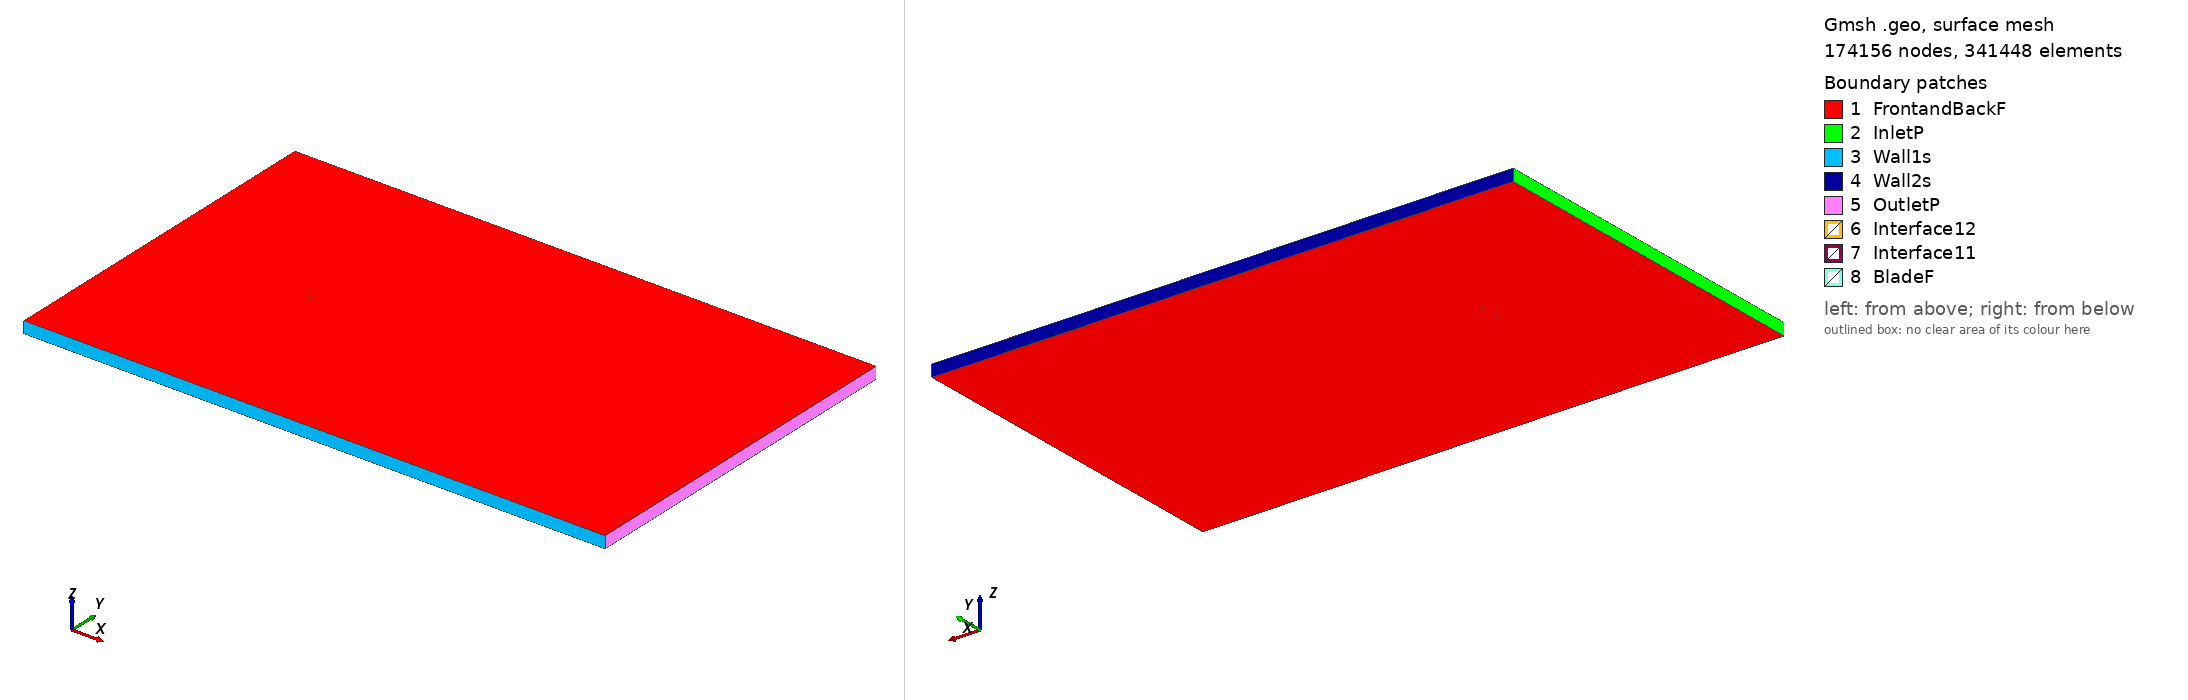

Gmsh geometry script, surface-meshed: 174156 nodes, 341448 surface elements. Boundary patches (legend numbers): 1 FrontandBackF, 2 InletP, 3 Wall1s, 4 Wall2s, 5 OutletP, 6 Interface12, 7 Interface11, 8 BladeF. Left view from above one corner, right view from below the opposite corner. Legend entries are the model's physical surfaces. The drawing asked Gmsh for element sizes between 1% and 20% of the model's largest extent; the script's own settings can give other sizes.

=== ag10_tsr_2.7037_aoa_-6.1609.geo (drawn) ===
SetFactory("OpenCASCADE");

Point(1) = {0.074451, 0.750000, 0, 1.0};
Point(2) = {0.072643, 0.749930, 0, 1.0};
Point(3) = {0.070585, 0.749849, 0, 1.0};
Point(4) = {0.068527, 0.749767, 0, 1.0};
Point(5) = {0.066472, 0.749683, 0, 1.0};
Point(6) = {0.064417, 0.749598, 0, 1.0};
Point(7) = {0.062363, 0.749511, 0, 1.0};
Point(8) = {0.060310, 0.749423, 0, 1.0};
Point(9) = {0.058257, 0.749333, 0, 1.0};
Point(10) = {0.056205, 0.749242, 0, 1.0};
Point(11) = {0.054153, 0.749149, 0, 1.0};
Point(12) = {0.052101, 0.749055, 0, 1.0};
Point(13) = {0.050050, 0.748960, 0, 1.0};
Point(14) = {0.047998, 0.748863, 0, 1.0};
Point(15) = {0.045947, 0.748766, 0, 1.0};
Point(16) = {0.043894, 0.748666, 0, 1.0};
Point(17) = {0.041843, 0.748565, 0, 1.0};
Point(18) = {0.039791, 0.748462, 0, 1.0};
Point(19) = {0.037740, 0.748357, 0, 1.0};
Point(20) = {0.035689, 0.748251, 0, 1.0};
Point(21) = {0.033639, 0.748143, 0, 1.0};
Point(22) = {0.031589, 0.748034, 0, 1.0};
Point(23) = {0.029540, 0.747923, 0, 1.0};
Point(24) = {0.027492, 0.747809, 0, 1.0};
Point(25) = {0.025444, 0.747695, 0, 1.0};
Point(26) = {0.023398, 0.747579, 0, 1.0};
Point(27) = {0.021353, 0.747461, 0, 1.0};
Point(28) = {0.019309, 0.747342, 0, 1.0};
Point(29) = {0.017267, 0.747220, 0, 1.0};
Point(30) = {0.015226, 0.747097, 0, 1.0};
Point(31) = {0.013187, 0.746972, 0, 1.0};
Point(32) = {0.011149, 0.746845, 0, 1.0};
Point(33) = {0.009113, 0.746716, 0, 1.0};
Point(34) = {0.007078, 0.746586, 0, 1.0};
Point(35) = {0.005045, 0.746453, 0, 1.0};
Point(36) = {0.003014, 0.746319, 0, 1.0};
Point(37) = {0.000984, 0.746182, 0, 1.0};
Point(38) = {-0.001044, 0.746045, 0, 1.0};
Point(39) = {-0.003071, 0.745905, 0, 1.0};
Point(40) = {-0.005096, 0.745763, 0, 1.0};
Point(41) = {-0.007120, 0.745620, 0, 1.0};
Point(42) = {-0.009143, 0.745475, 0, 1.0};
Point(43) = {-0.011165, 0.745327, 0, 1.0};
Point(44) = {-0.013184, 0.745178, 0, 1.0};
Point(45) = {-0.015203, 0.745026, 0, 1.0};
Point(46) = {-0.017220, 0.744872, 0, 1.0};
Point(47) = {-0.019236, 0.744714, 0, 1.0};
Point(48) = {-0.021250, 0.744553, 0, 1.0};
Point(49) = {-0.023264, 0.744388, 0, 1.0};
Point(50) = {-0.025276, 0.744219, 0, 1.0};
Point(51) = {-0.027287, 0.744045, 0, 1.0};
Point(52) = {-0.029298, 0.743865, 0, 1.0};
Point(53) = {-0.031307, 0.743679, 0, 1.0};
Point(54) = {-0.033315, 0.743485, 0, 1.0};
Point(55) = {-0.035322, 0.743284, 0, 1.0};
Point(56) = {-0.037328, 0.743073, 0, 1.0};
Point(57) = {-0.039332, 0.742852, 0, 1.0};
Point(58) = {-0.041335, 0.742620, 0, 1.0};
Point(59) = {-0.043335, 0.742376, 0, 1.0};
Point(60) = {-0.045333, 0.742117, 0, 1.0};
Point(61) = {-0.047327, 0.741844, 0, 1.0};
Point(62) = {-0.049317, 0.741553, 0, 1.0};
Point(63) = {-0.051297, 0.741245, 0, 1.0};
Point(64) = {-0.053264, 0.740917, 0, 1.0};
Point(65) = {-0.055207, 0.740569, 0, 1.0};
Point(66) = {-0.057126, 0.740200, 0, 1.0};
Point(67) = {-0.059015, 0.739805, 0, 1.0};
Point(68) = {-0.060866, 0.739385, 0, 1.0};
Point(69) = {-0.062672, 0.738937, 0, 1.0};
Point(70) = {-0.064424, 0.738458, 0, 1.0};
Point(71) = {-0.066112, 0.737946, 0, 1.0};
Point(72) = {-0.067715, 0.737401, 0, 1.0};
Point(73) = {-0.069199, 0.736831, 0, 1.0};
Point(74) = {-0.070511, 0.736256, 0, 1.0};
Point(75) = {-0.071607, 0.735703, 0, 1.0};
Point(76) = {-0.072469, 0.735200, 0, 1.0};
Point(77) = {-0.073112, 0.734764, 0, 1.0};
Point(78) = {-0.073587, 0.734389, 0, 1.0};
Point(79) = {-0.073938, 0.734063, 0, 1.0};
Point(80) = {-0.074197, 0.733774, 0, 1.0};
Point(81) = {-0.074382, 0.733510, 0, 1.0};
Point(82) = {-0.074499, 0.733265, 0, 1.0};
Point(83) = {-0.074557, 0.733037, 0, 1.0};
Point(84) = {-0.074567, 0.732833, 0, 1.0};
Point(85) = {-0.074546, 0.732640, 0, 1.0};
Point(86) = {-0.074469, 0.732322, 0, 1.0};
Point(87) = {-0.074353, 0.732113, 0, 1.0};
Point(88) = {-0.074163, 0.731910, 0, 1.0};
Point(89) = {-0.073887, 0.731732, 0, 1.0};
Point(90) = {-0.073520, 0.731576, 0, 1.0};
Point(91) = {-0.073040, 0.731443, 0, 1.0};
Point(92) = {-0.072410, 0.731335, 0, 1.0};
Point(93) = {-0.071574, 0.731258, 0, 1.0};
Point(94) = {-0.070476, 0.731225, 0, 1.0};
Point(95) = {-0.069102, 0.731254, 0, 1.0};
Point(96) = {-0.067505, 0.731348, 0, 1.0};
Point(97) = {-0.065763, 0.731502, 0, 1.0};
Point(98) = {-0.063935, 0.731703, 0, 1.0};
Point(99) = {-0.062053, 0.731937, 0, 1.0};
Point(100) = {-0.060135, 0.732195, 0, 1.0};
Point(101) = {-0.058189, 0.732468, 0, 1.0};
Point(102) = {-0.056223, 0.732752, 0, 1.0};
Point(103) = {-0.054243, 0.733043, 0, 1.0};
Point(104) = {-0.052253, 0.733339, 0, 1.0};
Point(105) = {-0.050254, 0.733638, 0, 1.0};
Point(106) = {-0.048248, 0.733940, 0, 1.0};
Point(107) = {-0.046236, 0.734242, 0, 1.0};
Point(108) = {-0.044217, 0.734545, 0, 1.0};
Point(109) = {-0.042192, 0.734848, 0, 1.0};
Point(110) = {-0.040162, 0.735150, 0, 1.0};
Point(111) = {-0.038127, 0.735450, 0, 1.0};
Point(112) = {-0.036087, 0.735750, 0, 1.0};
Point(113) = {-0.034045, 0.736046, 0, 1.0};
Point(114) = {-0.031999, 0.736340, 0, 1.0};
Point(115) = {-0.029951, 0.736632, 0, 1.0};
Point(116) = {-0.027902, 0.736919, 0, 1.0};
Point(117) = {-0.025852, 0.737204, 0, 1.0};
Point(118) = {-0.023801, 0.737484, 0, 1.0};
Point(119) = {-0.021751, 0.737760, 0, 1.0};
Point(120) = {-0.019701, 0.738032, 0, 1.0};
Point(121) = {-0.017652, 0.738300, 0, 1.0};
Point(122) = {-0.015602, 0.738564, 0, 1.0};
Point(123) = {-0.013552, 0.738823, 0, 1.0};
Point(124) = {-0.011503, 0.739079, 0, 1.0};
Point(125) = {-0.009453, 0.739330, 0, 1.0};
Point(126) = {-0.007403, 0.739577, 0, 1.0};
Point(127) = {-0.005354, 0.739820, 0, 1.0};
Point(128) = {-0.003305, 0.740059, 0, 1.0};
Point(129) = {-0.001255, 0.740295, 0, 1.0};
Point(130) = {0.000795, 0.740528, 0, 1.0};
Point(131) = {0.002847, 0.740758, 0, 1.0};
Point(132) = {0.004899, 0.740985, 0, 1.0};
Point(133) = {0.006952, 0.741211, 0, 1.0};
Point(134) = {0.009005, 0.741435, 0, 1.0};
Point(135) = {0.011058, 0.741657, 0, 1.0};
Point(136) = {0.013111, 0.741878, 0, 1.0};
Point(137) = {0.015164, 0.742098, 0, 1.0};
Point(138) = {0.017216, 0.742318, 0, 1.0};
Point(139) = {0.019269, 0.742538, 0, 1.0};
Point(140) = {0.021321, 0.742757, 0, 1.0};
Point(141) = {0.023373, 0.742977, 0, 1.0};
Point(142) = {0.025425, 0.743196, 0, 1.0};
Point(143) = {0.027476, 0.743417, 0, 1.0};
Point(144) = {0.029528, 0.743638, 0, 1.0};
Point(145) = {0.031579, 0.743860, 0, 1.0};
Point(146) = {0.033631, 0.744081, 0, 1.0};
Point(147) = {0.035683, 0.744303, 0, 1.0};
Point(148) = {0.037735, 0.744524, 0, 1.0};
Point(149) = {0.039787, 0.744746, 0, 1.0};
Point(150) = {0.041840, 0.744967, 0, 1.0};
Point(151) = {0.043892, 0.745188, 0, 1.0};
Point(152) = {0.045945, 0.745410, 0, 1.0};
Point(153) = {0.047998, 0.745631, 0, 1.0};
Point(154) = {0.050051, 0.745853, 0, 1.0};
Point(155) = {0.052105, 0.746075, 0, 1.0};
Point(156) = {0.054159, 0.746296, 0, 1.0};
Point(157) = {0.056213, 0.746518, 0, 1.0};
Point(158) = {0.058268, 0.746740, 0, 1.0};
Point(159) = {0.060324, 0.746962, 0, 1.0};
Point(160) = {0.062381, 0.747183, 0, 1.0};
Point(161) = {0.064439, 0.747406, 0, 1.0};
Point(162) = {0.066498, 0.747627, 0, 1.0};
Point(163) = {0.068557, 0.747850, 0, 1.0};
Point(164) = {0.070616, 0.748073, 0, 1.0};
Point(165) = {0.072673, 0.748295, 0, 1.0};
Point(166) = {0.074613, 0.748504, 0, 1.0};
Point(167) = {-0.074451, -0.750000, 0, 1.0};
Point(168) = {-0.072643, -0.749930, 0, 1.0};
Point(169) = {-0.070585, -0.749849, 0, 1.0};
Point(170) = {-0.068527, -0.749767, 0, 1.0};
Point(171) = {-0.066472, -0.749683, 0, 1.0};
Point(172) = {-0.064417, -0.749598, 0, 1.0};
Point(173) = {-0.062363, -0.749511, 0, 1.0};
Point(174) = {-0.060310, -0.749423, 0, 1.0};
Point(175) = {-0.058257, -0.749333, 0, 1.0};
Point(176) = {-0.056205, -0.749242, 0, 1.0};
Point(177) = {-0.054153, -0.749149, 0, 1.0};
Point(178) = {-0.052101, -0.749055, 0, 1.0};
Point(179) = {-0.050050, -0.748960, 0, 1.0};
Point(180) = {-0.047998, -0.748863, 0, 1.0};
Point(181) = {-0.045947, -0.748766, 0, 1.0};
Point(182) = {-0.043894, -0.748666, 0, 1.0};
Point(183) = {-0.041843, -0.748565, 0, 1.0};
Point(184) = {-0.039791, -0.748462, 0, 1.0};
Point(185) = {-0.037740, -0.748357, 0, 1.0};
Point(186) = {-0.035689, -0.748251, 0, 1.0};
Point(187) = {-0.033639, -0.748143, 0, 1.0};
Point(188) = {-0.031589, -0.748034, 0, 1.0};
Point(189) = {-0.029540, -0.747923, 0, 1.0};
Point(190) = {-0.027492, -0.747809, 0, 1.0};
Point(191) = {-0.025444, -0.747695, 0, 1.0};
Point(192) = {-0.023398, -0.747579, 0, 1.0};
Point(193) = {-0.021353, -0.747461, 0, 1.0};
Point(194) = {-0.019309, -0.747342, 0, 1.0};
Point(195) = {-0.017267, -0.747220, 0, 1.0};
Point(196) = {-0.015226, -0.747097, 0, 1.0};
Point(197) = {-0.013187, -0.746972, 0, 1.0};
Point(198) = {-0.011149, -0.746845, 0, 1.0};
Point(199) = {-0.009113, -0.746716, 0, 1.0};
Point(200) = {-0.007078, -0.746586, 0, 1.0};
Point(201) = {-0.005045, -0.746453, 0, 1.0};
Point(202) = {-0.003014, -0.746319, 0, 1.0};
Point(203) = {-0.000984, -0.746182, 0, 1.0};
Point(204) = {0.001044, -0.746045, 0, 1.0};
Point(205) = {0.003071, -0.745905, 0, 1.0};
Point(206) = {0.005096, -0.745763, 0, 1.0};
Point(207) = {0.007120, -0.745620, 0, 1.0};
Point(208) = {0.009143, -0.745475, 0, 1.0};
Point(209) = {0.011165, -0.745327, 0, 1.0};
Point(210) = {0.013184, -0.745178, 0, 1.0};
Point(211) = {0.015203, -0.745026, 0, 1.0};
Point(212) = {0.017220, -0.744872, 0, 1.0};
Point(213) = {0.019236, -0.744714, 0, 1.0};
Point(214) = {0.021250, -0.744553, 0, 1.0};
Point(215) = {0.023264, -0.744388, 0, 1.0};
Point(216) = {0.025276, -0.744219, 0, 1.0};
Point(217) = {0.027287, -0.744045, 0, 1.0};
Point(218) = {0.029298, -0.743865, 0, 1.0};
Point(219) = {0.031307, -0.743679, 0, 1.0};
Point(220) = {0.033315, -0.743485, 0, 1.0};
Point(221) = {0.035322, -0.743284, 0, 1.0};
Point(222) = {0.037328, -0.743073, 0, 1.0};
Point(223) = {0.039332, -0.742852, 0, 1.0};
Point(224) = {0.041335, -0.742620, 0, 1.0};
Point(225) = {0.043335, -0.742376, 0, 1.0};
Point(226) = {0.045333, -0.742117, 0, 1.0};
Point(227) = {0.047327, -0.741844, 0, 1.0};
Point(228) = {0.049317, -0.741553, 0, 1.0};
Point(229) = {0.051297, -0.741245, 0, 1.0};
Point(230) = {0.053264, -0.740917, 0, 1.0};
Point(231) = {0.055207, -0.740569, 0, 1.0};
Point(232) = {0.057126, -0.740200, 0, 1.0};
Point(233) = {0.059015, -0.739805, 0, 1.0};
Point(234) = {0.060866, -0.739385, 0, 1.0};
Point(235) = {0.062672, -0.738937, 0, 1.0};
Point(236) = {0.064424, -0.738458, 0, 1.0};
Point(237) = {0.066112, -0.737946, 0, 1.0};
Point(238) = {0.067715, -0.737401, 0, 1.0};
Point(239) = {0.069199, -0.736831, 0, 1.0};
Point(240) = {0.070511, -0.736256, 0, 1.0};
Point(241) = {0.071607, -0.735703, 0, 1.0};
Point(242) = {0.072469, -0.735200, 0, 1.0};
Point(243) = {0.073112, -0.734764, 0, 1.0};
Point(244) = {0.073587, -0.734389, 0, 1.0};
Point(245) = {0.073938, -0.734063, 0, 1.0};
Point(246) = {0.074197, -0.733774, 0, 1.0};
Point(247) = {0.074382, -0.733510, 0, 1.0};
Point(248) = {0.074499, -0.733265, 0, 1.0};
Point(249) = {0.074557, -0.733037, 0, 1.0};
Point(250) = {0.074567, -0.732833, 0, 1.0};
Point(251) = {0.074546, -0.732640, 0, 1.0};
Point(252) = {0.074469, -0.732322, 0, 1.0};
Point(253) = {0.074353, -0.732113, 0, 1.0};
Point(254) = {0.074163, -0.731910, 0, 1.0};
Point(255) = {0.073887, -0.731732, 0, 1.0};
Point(256) = {0.073520, -0.731576, 0, 1.0};
Point(257) = {0.073040, -0.731443, 0, 1.0};
Point(258) = {0.072410, -0.731335, 0, 1.0};
Point(259) = {0.071574, -0.731258, 0, 1.0};
Point(260) = {0.070476, -0.731225, 0, 1.0};
Point(261) = {0.069102, -0.731254, 0, 1.0};
Point(262) = {0.067505, -0.731348, 0, 1.0};
Point(263) = {0.065763, -0.731502, 0, 1.0};
Point(264) = {0.063935, -0.731703, 0, 1.0};
Point(265) = {0.062053, -0.731937, 0, 1.0};
Point(266) = {0.060135, -0.732195, 0, 1.0};
Point(267) = {0.058189, -0.732468, 0, 1.0};
Point(268) = {0.056223, -0.732752, 0, 1.0};
Point(269) = {0.054243, -0.733043, 0, 1.0};
Point(270) = {0.052253, -0.733339, 0, 1.0};
Point(271) = {0.050254, -0.733638, 0, 1.0};
Point(272) = {0.048248, -0.733940, 0, 1.0};
Point(273) = {0.046236, -0.734242, 0, 1.0};
Point(274) = {0.044217, -0.734545, 0, 1.0};
Point(275) = {0.042192, -0.734848, 0, 1.0};
Point(276) = {0.040162, -0.735150, 0, 1.0};
Point(277) = {0.038127, -0.735450, 0, 1.0};
Point(278) = {0.036087, -0.735750, 0, 1.0};
Point(279) = {0.034045, -0.736046, 0, 1.0};
Point(280) = {0.031999, -0.736340, 0, 1.0};
Point(281) = {0.029951, -0.736632, 0, 1.0};
Point(282) = {0.027902, -0.736919, 0, 1.0};
Point(283) = {0.025852, -0.737204, 0, 1.0};
Point(284) = {0.023801, -0.737484, 0, 1.0};
Point(285) = {0.021751, -0.737760, 0, 1.0};
Point(286) = {0.019701, -0.738032, 0, 1.0};
Point(287) = {0.017652, -0.738300, 0, 1.0};
Point(288) = {0.015602, -0.738564, 0, 1.0};
Point(289) = {0.013552, -0.738823, 0, 1.0};
Point(290) = {0.011503, -0.739079, 0, 1.0};
Point(291) = {0.009453, -0.739330, 0, 1.0};
Point(292) = {0.007403, -0.739577, 0, 1.0};
Point(293) = {0.005354, -0.739820, 0, 1.0};
Point(294) = {0.003305, -0.740059, 0, 1.0};
Point(295) = {0.001255, -0.740295, 0, 1.0};
Point(296) = {-0.000795, -0.740528, 0, 1.0};
Point(297) = {-0.002847, -0.740758, 0, 1.0};
Point(298) = {-0.004899, -0.740985, 0, 1.0};
Point(299) = {-0.006952, -0.741211, 0, 1.0};
Point(300) = {-0.009005, -0.741435, 0, 1.0};
Point(301) = {-0.011058, -0.741657, 0, 1.0};
Point(302) = {-0.013111, -0.741878, 0, 1.0};
Point(303) = {-0.015164, -0.742098, 0, 1.0};
Point(304) = {-0.017216, -0.742318, 0, 1.0};
Point(305) = {-0.019269, -0.742538, 0, 1.0};
Point(306) = {-0.021321, -0.742757, 0, 1.0};
Point(307) = {-0.023373, -0.742977, 0, 1.0};
Point(308) = {-0.025425, -0.743196, 0, 1.0};
Point(309) = {-0.027476, -0.743417, 0, 1.0};
Point(310) = {-0.029528, -0.743638, 0, 1.0};
Point(311) = {-0.031579, -0.743860, 0, 1.0};
Point(312) = {-0.033631, -0.744081, 0, 1.0};
Point(313) = {-0.035683, -0.744303, 0, 1.0};
Point(314) = {-0.037735, -0.744524, 0, 1.0};
Point(315) = {-0.039787, -0.744746, 0, 1.0};
Point(316) = {-0.041840, -0.744967, 0, 1.0};
Point(317) = {-0.043892, -0.745188, 0, 1.0};
Point(318) = {-0.045945, -0.745410, 0, 1.0};
Point(319) = {-0.047998, -0.745631, 0, 1.0};
Point(320) = {-0.050051, -0.745853, 0, 1.0};
Point(321) = {-0.052105, -0.746075, 0, 1.0};
Point(322) = {-0.054159, -0.746296, 0, 1.0};
Point(323) = {-0.056213, -0.746518, 0, 1.0};
Point(324) = {-0.058268, -0.746740, 0, 1.0};
Point(325) = {-0.060324, -0.746962, 0, 1.0};
Point(326) = {-0.062381, -0.747183, 0, 1.0};
Point(327) = {-0.064439, -0.747406, 0, 1.0};
Point(328) = {-0.066498, -0.747627, 0, 1.0};
Point(329) = {-0.068557, -0.747850, 0, 1.0};
Point(330) = {-0.070616, -0.748073, 0, 1.0};
Point(331) = {-0.072673, -0.748295, 0, 1.0};
Point(332) = {-0.074613, -0.748504, 0, 1.0};

// Lines: first blade (splines 1-4)
Spline(1) = {1:54};
Spline(2) = {54:113};
Spline(3) = {113:166};
Spline(4) = {166,1};

// Lines: second blade (splines 5-8)
Spline(5) = {167:220};
Spline(6) = {220:279};
Spline(7) = {279:332};
Spline(8) = {332,167};

// Outer domain (points 20001-4 and lines)
Point(333) = {-13.50000000, -15.00000000, 0, 1.0};
Point(334) = {-13.50000000, 15.00000000, 0, 1.0};
Point(335) = {36.00000000, 15.00000000, 0, 1.0};
Point(336) = {36.00000000, -15.00000000, 0, 1.0};
Line(11) = {333, 334};
Line(12) = {334, 335};
Line(13) = {335, 336};
Line(14) = {333, 336};

// Interface (between moving and stationary domain) (circles)
Circle(9) = {0, 0, 0, 0.80000000, 0, 2*Pi};
Circle(10) = {0, 0, 0, 0.80000000, 0, 2*Pi};

// Loops collect Lines/Splines/etc (blade1, blade2, domain, first circle)
Line Loop(1) = {1:4};
Line Loop(2) = {5:8};
Line Loop(3) = {11,12,13,-14};
Line Loop(4) = {9};

// BooleanDifference cuts out the circle/interface from the domain
Plane Surface(1) = {3};
Plane Surface(2) = {4};
BooleanDifference{ Surface{1}; Delete;}{ Surface{2}; Delete;}

// This one cuts out the blades from the inner circle/interface
Line Loop(6) = {10};
Plane Surface(5) = {6};
Plane Surface(6) = {1};
Plane Surface(7) = {2};
BooleanDifference{ Surface{5}; Delete;}{ Surface{6,7}; Delete;}

// extrude to 3rd dimension
Extrude {0, 0, 1} {Surface{1}; Surface{5}; Layers{1}; Recombine;}

// Physical Surfaces are the named boundaries (patches)
Physical Surface("Interface11") = {12};
Physical Surface("Interface12") = {10};

// sides of domain
Physical Surface("InletP") = {6};
Physical Surface("OutletP") = {9};

// top and bottom of domain
Physical Surface("Wall1s") = {7};
Physical Surface("Wall2s") = {8};

// Check FrontandBackF by ensuring there is nothing in the 3rd dimension
Physical Surface("FrontandBackF") = {1,11,5,21};
Physical Surface("BladeF") = {13:20};
Physical Volume("Turbine") = {2};
Physical Volume("Farfield") = {1};

// settings for airfoil boundary layer
Field[1] = BoundaryLayer;
Field[1].EdgesList = {1:8};
Field[1].hwall_n = 1e-3;
Field[1].thickness = 1.5e-2;
Field[1].ratio = 1.05;
Field[1].Quads = 1;
BoundaryLayer Field = 1;

// control points for mesh (blade and interface)
// floor((arc length / 1.5mm)/ 6) -> Transfinite Line
Transfinite Line {1,2,3,5,6,7} = 33 Using Progression 1;
Transfinite Line {4,8} = 2 Using Progression 1;
Transfinite Line {9, 15} = 800 Using Progression 1;

// For more information on gmsh syntax, visit http://gmsh.info/doc/texinfo/gmsh.html
